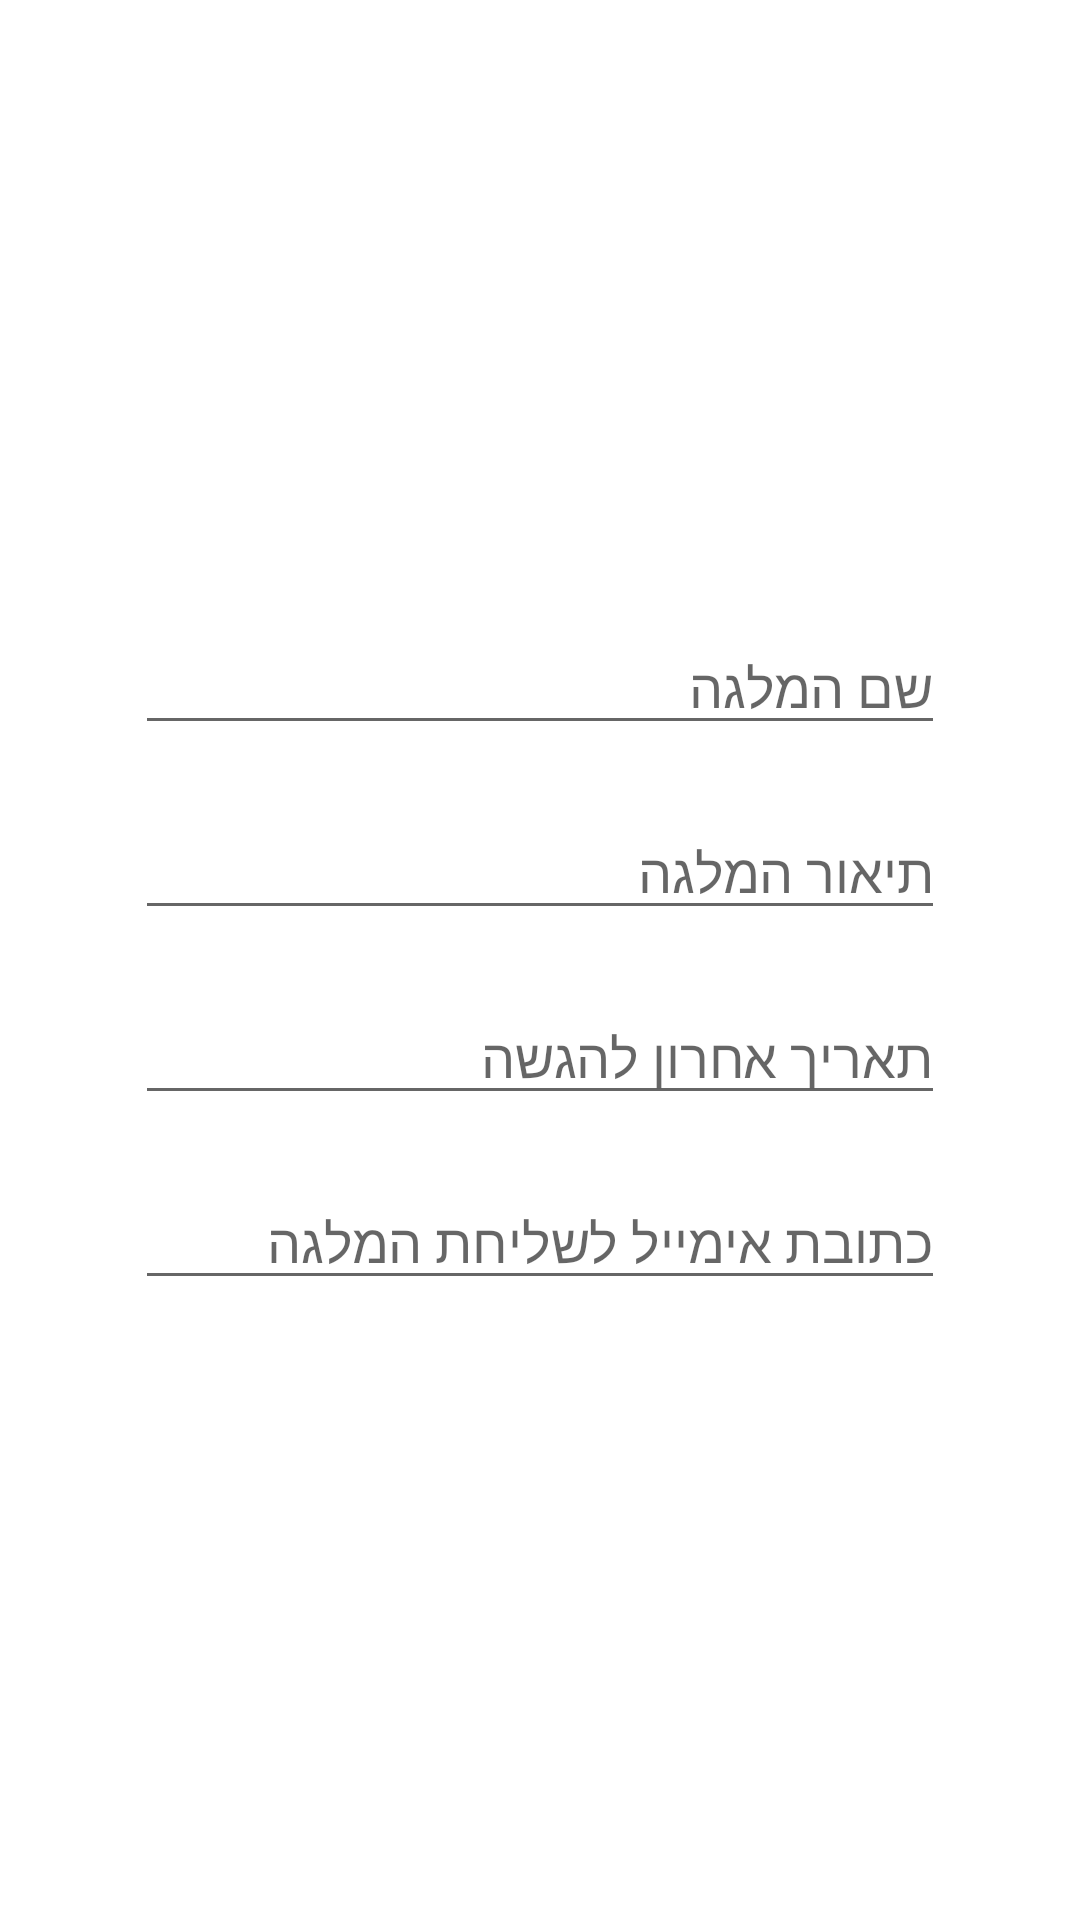

Android layout source for this screen:
<!-- AndroidManifest.xml: application theme Theme.ScholarMe -->
<!-- res/layout/publish_scholar.xml -->
<?xml version="1.0" encoding="utf-8"?>
<RelativeLayout xmlns:android="http://schemas.android.com/apk/res/android"
    xmlns:tools="http://schemas.android.com/tools"
    android:layout_width="match_parent"
    android:layout_height="match_parent"
    xmlns:app="http://schemas.android.com/apk/res-auto"
    tools:context=".Form_Fragment">




    <LinearLayout
        android:id="@+id/main_frament"
        android:layout_width="match_parent"
        android:layout_height="match_parent"

        android:gravity="center"
        android:orientation="vertical"
        android:padding="45dp"
        >



        <EditText
            android:id="@+id/scholarship"
            android:layout_width="match_parent"
            android:layout_height="wrap_content"
            android:fontFamily="@font/webfont"
            android:hint="שם המלגה"
            android:inputType="text"
            android:maxLength="30" />
        <EditText
            android:id="@+id/description"
            android:layout_width="match_parent"
            android:layout_height="wrap_content"
            android:layout_marginTop="20dp"
            android:fontFamily="@font/webfont"
            android:hint="תיאור המלגה"
            android:inputType="text"
            android:maxLength="250" />


        <EditText
            android:id="@+id/form_fragment_graduation_EDT"
            android:layout_width="wrap_content"
            android:layout_height="wrap_content"
            android:layout_marginTop="20dp"
            android:ems="50"
            android:textDirection="rtl"
            android:layout_gravity="center"
            android:fontFamily="@font/webfont"
            android:hint="תאריך אחרון להגשה" />



        <EditText
            android:id="@+id/email"
            android:layout_width="match_parent"
            android:layout_height="wrap_content"
            android:fontFamily="@font/webfont"
            android:layout_marginTop="20dp"
            android:hint="כתובת אימייל לשליחת המלגה"
            android:inputType="textEmailAddress"
            android:maxLength="40" />


    </LinearLayout>


</RelativeLayout>
<!-- resources referenced by this layout -->
<resources>
  <style name="Theme.ScholarMe" parent="Theme.MaterialComponents.DayNight.DarkActionBar">
          
          <item name="colorPrimary">#155B77</item>
          <item name="colorPrimaryVariant">@color/black</item>
          <item name="colorOnPrimary">@color/white</item>
          
          <item name="colorSecondary">@color/purple_200</item>
          <item name="colorSecondaryVariant">#3A0775</item>
          <item name="colorOnSecondary">@color/black</item>
          
          <item name="android:statusBarColor" tools:targetApi="l">?attr/colorPrimaryVariant</item>
          
      </style>
  <!-- not gathered from this repository: default colours our renderer supplied (Android Studio template values) -->
  <color name="purple_200">#FFBB86FC</color>
  <color name="black">#FF000000</color>
  <color name="white">#FFFFFFFF</color>
</resources>
